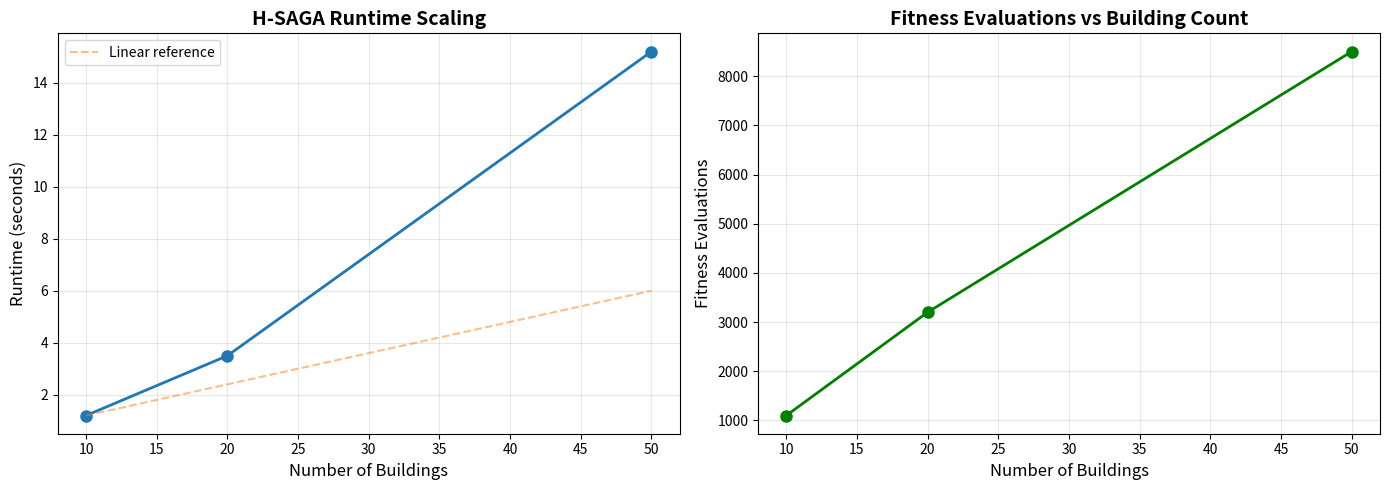

Recreate this plot in Python.
"""
Analyze H-SAGA performance results and generate report.

Usage: python scripts/analyze_performance.py
"""
import os

try:
    import matplotlib.pyplot as plt

    HAS_MATPLOTLIB = True
except ImportError:
    HAS_MATPLOTLIB = False
    print("Warning: matplotlib not available. Skipping plot generation.")


def analyze_scaling():
    """Analyze performance scaling"""
    # Mock data - replace with actual benchmark results
    # In practice, this would load from benchmark output
    data = {
        10: {"runtime": 1.2, "evaluations": 1100, "fitness": 0.75},
        20: {"runtime": 3.5, "evaluations": 3200, "fitness": 0.72},
        50: {"runtime": 15.2, "evaluations": 8500, "fitness": 0.68},
    }

    buildings = list(data.keys())
    runtimes = [data[b]["runtime"] for b in buildings]
    evaluations = [data[b]["evaluations"] for b in buildings]

    # Create plots if matplotlib available
    if HAS_MATPLOTLIB:
        fig, (ax1, ax2) = plt.subplots(1, 2, figsize=(14, 5))

        # Runtime scaling
        ax1.plot(buildings, runtimes, "o-", linewidth=2, markersize=8)
        ax1.set_xlabel("Number of Buildings", fontsize=12)
        ax1.set_ylabel("Runtime (seconds)", fontsize=12)
        ax1.set_title("H-SAGA Runtime Scaling", fontsize=14, fontweight="bold")
        ax1.grid(True, alpha=0.3)

        # Add linear reference
        linear_ref = [runtimes[0] * (b / buildings[0]) for b in buildings]
        ax1.plot(buildings, linear_ref, "--", alpha=0.5, label="Linear reference")
        ax1.legend()

        # Evaluations scaling
        ax2.plot(buildings, evaluations, "o-", linewidth=2, markersize=8, color="green")
        ax2.set_xlabel("Number of Buildings", fontsize=12)
        ax2.set_ylabel("Fitness Evaluations", fontsize=12)
        ax2.set_title("Fitness Evaluations vs Building Count", fontsize=14, fontweight="bold")
        ax2.grid(True, alpha=0.3)

        plt.tight_layout()
        os.makedirs("outputs", exist_ok=True)
        plt.savefig("outputs/performance_scaling.png", dpi=150)
        print("✅ Scaling analysis saved to outputs/performance_scaling.png")

    # Calculate scaling efficiency
    print("\n" + "=" * 70)
    print("SCALING EFFICIENCY ANALYSIS")
    print("=" * 70)

    for i in range(1, len(buildings)):
        prev_b, curr_b = buildings[i - 1], buildings[i]
        prev_t, curr_t = runtimes[i - 1], runtimes[i]

        building_ratio = curr_b / prev_b
        time_ratio = curr_t / prev_t

        efficiency = building_ratio / time_ratio

        print(f"\n{prev_b}→{curr_b} buildings:")
        print(f"  Building ratio: {building_ratio:.2f}x")
        print(f"  Time ratio: {time_ratio:.2f}x")
        print(f"  Efficiency: {efficiency:.2f} (1.0 = linear, >1.0 = sub-linear)")

        if efficiency >= 0.8:
            print("  ✅ Good scaling")
        elif efficiency >= 0.5:
            print("  ⚠️  Acceptable scaling")
        else:
            print("  ❌ Poor scaling - needs optimization")


if __name__ == "__main__":
    os.makedirs("outputs", exist_ok=True)
    analyze_scaling()
